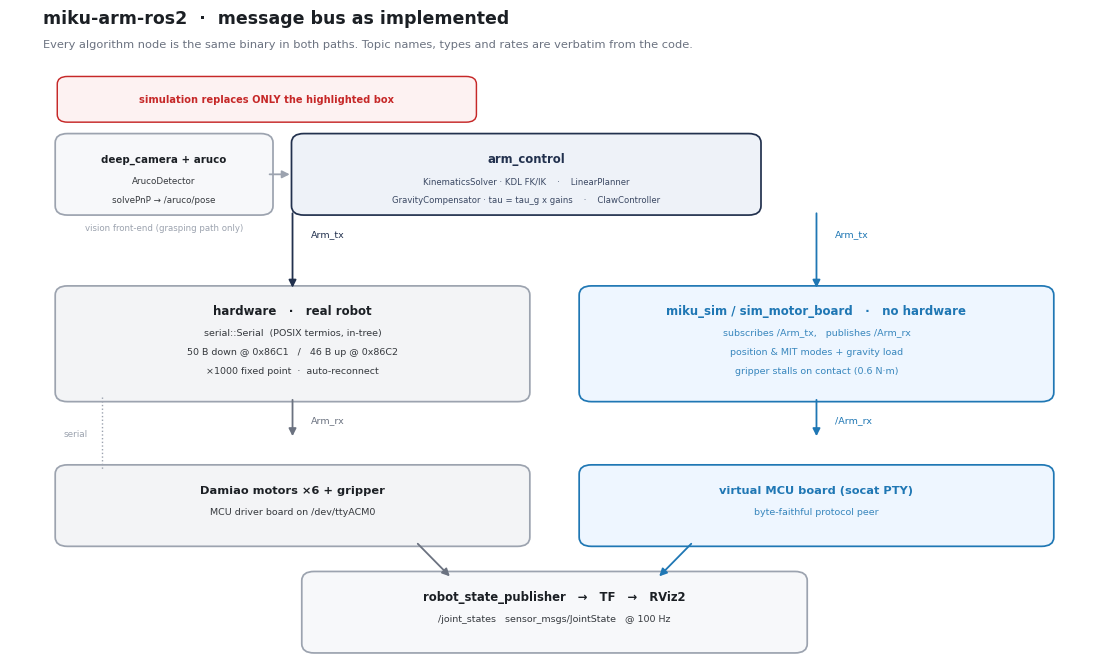

Here is the Python script that generated this plot: (Note: this script raises an exception after producing the figure.)
#!/usr/bin/env python3
"""
make_architecture.py —— 生成 docs/figures/architecture.png

画的是**实际实现**的消息总线：话题名、消息类型、频率、方向全部对照代码，
不画示意图。左侧为实机链路，右侧为仿真链路，两者共用同一批算法节点。
"""

import matplotlib
matplotlib.use("Agg")
import matplotlib.pyplot as plt
from matplotlib.patches import FancyArrowPatch, FancyBboxPatch

BG = "#ffffff"
INK = "#1b1f24"
DIM = "#6b7280"
ACCENT = "#22314E"
SIM = "#1f77b4"
RED = "#c62828"
GREY = "#9ca3af"

plt.rcParams.update({
    "font.family": "DejaVu Sans", "font.size": 9, "text.color": INK,
    "figure.facecolor": BG, "axes.facecolor": BG,
})

fig, ax = plt.subplots(figsize=(11.0, 6.6), dpi=160)
ax.set_xlim(-3, 103)
ax.set_ylim(-4, 74)
ax.axis("off")

LCOL, RCOL = 2.0, 53.0
BW = 45.0
LX, RX = LCOL + BW / 2, RCOL + BW / 2


def box(x, y, w, h, title, lines, fc, ec, tc=None, tsize=8.5, sub_size=6.8):
    tc = tc or INK
    ax.add_patch(FancyBboxPatch((x, y), w, h,
                                boxstyle="round,pad=0.6,rounding_size=1.2",
                                fc=fc, ec=ec, lw=1.25))
    ax.text(x + w / 2, y + h - 2.7, title, ha="center", va="center",
            fontsize=tsize, fontweight="bold", color=tc)
    for i, ln in enumerate(lines):
        ax.text(x + w / 2, y + h - 5.6 - i * 2.5, ln, ha="center",
                va="center", fontsize=sub_size, color=tc, alpha=0.88)


def arrow(x1, y1, x2, y2, color=ACCENT, lw=1.3, ls="-"):
    ax.add_patch(FancyArrowPatch((x1, y1), (x2, y2), arrowstyle="-|>",
                                 mutation_scale=11, lw=lw, color=color,
                                 linestyle=ls, shrinkA=2, shrinkB=2))


def label(x, y, text, color=DIM, size=6.8, ha="center", weight="normal"):
    ax.text(x, y, text, ha=ha, va="center", fontsize=size, color=color,
            fontweight=weight)


# ------------------------------------------------------------------ 图例（最上方）
ax.add_patch(FancyBboxPatch((LCOL, 66.5), 40, 5.2,
                            boxstyle="round,pad=0.4,rounding_size=1.0",
                            fc="#fdf2f2", ec=RED, lw=1.05))
label(LCOL + 20, 69.1, "simulation replaces ONLY the highlighted box",
      RED, 7.1, weight="bold")

# ------------------------------------------------------------------ 视觉前端
Y_CAM, H_CAM = 54.5, 9.5
box(LCOL, Y_CAM, 20, H_CAM, "deep_camera + aruco",
    ["ArucoDetector", "solvePnP → /aruco/pose"],
    "#f7f8fa", GREY, tsize=7.4, sub_size=6.3)
label(LCOL + 10, Y_CAM - 2.2, "vision front-end (grasping path only)", GREY, 6.2)

# ------------------------------------------------------------------ 算法层
Y_ALGO, H_ALGO = 54.5, 9.5
box(LCOL + 23, Y_ALGO, 44.5, H_ALGO, "arm_control",
    ["KinematicsSolver · KDL FK/IK    ·    LinearPlanner",
     "GravityCompensator · tau = tau_g x gains    ·    ClawController"],
    "#eef2f8", ACCENT, tc=ACCENT, tsize=8.4, sub_size=6.1)

arrow(LCOL + 20, Y_CAM + H_CAM / 2, LCOL + 22.5, Y_ALGO + H_ALGO / 2, color=GREY)

# ------------------------------------------------------------------ 两条链路
Y_LINK, H_LINK = 30.0, 14.0
box(LCOL, Y_LINK, BW, H_LINK, "hardware   ·   real robot",
    ["serial::Serial  (POSIX termios, in-tree)",
     "50 B down @ 0x86C1   /   46 B up @ 0x86C2",
     "×1000 fixed point  ·  auto-reconnect"],
    "#f3f4f6", GREY)

box(RCOL, Y_LINK, BW, H_LINK, "miku_sim / sim_motor_board   ·   no hardware",
    ["subscribes /Arm_tx,   publishes /Arm_rx",
     "position & MIT modes + gravity load",
     "gripper stalls on contact (0.6 N·m)"],
    "#eef6ff", SIM, tc=SIM)

arrow(LX, Y_ALGO, LX, Y_LINK + H_LINK)
label(LX + 1.8, Y_ALGO - 3.0, "Arm_tx", ACCENT, ha="left")
arrow(LX, Y_LINK, LX, Y_LINK - 5.5, color=DIM)
label(LX + 1.8, Y_LINK - 3.0, "Arm_rx", DIM, ha="left")

arrow(RX, Y_ALGO, RX, Y_LINK + H_LINK, color=SIM)
label(RX + 1.8, Y_ALGO - 3.0, "Arm_tx", SIM, ha="left")
arrow(RX, Y_LINK, RX, Y_LINK - 5.5, color=SIM)
label(RX + 1.8, Y_LINK - 3.0, "/Arm_rx", SIM, ha="left")

# ------------------------------------------------------------------ 执行层
Y_EXE, H_EXE = 11.0, 9.5
box(LCOL, Y_EXE, BW, H_EXE, "Damiao motors ×6 + gripper",
    ["MCU driver board on /dev/ttyACM0"], "#f3f4f6", GREY, tsize=8.2)

box(RCOL, Y_EXE, BW, H_EXE, "virtual MCU board (socat PTY)",
    ["byte-faithful protocol peer"], "#eef6ff", SIM, tc=SIM, tsize=8.2)

# 串口段：实机链路用虚线标注
ax.plot([LCOL + 4, LCOL + 4], [Y_LINK, Y_EXE + H_EXE], color=GREY,
        lw=1.0, ls=":")
label(LCOL + 2.6, (Y_LINK + Y_EXE + H_EXE) / 2, "serial", GREY, 6.4, ha="right")

# ------------------------------------------------------------------ 可视化
Y_VIS, H_VIS = -3.0, 9.5
box(26.0, Y_VIS, 48.0, H_VIS, "robot_state_publisher   →   TF   →   RViz2",
    ["/joint_states   sensor_msgs/JointState   @ 100 Hz"],
    "#f7f8fa", GREY, tsize=8.4)

arrow(LX + 12, Y_EXE, 40.0, Y_VIS + H_VIS - 0.3, color=DIM)
arrow(RX - 12, Y_EXE, 60.0, Y_VIS + H_VIS - 0.3, color=SIM)

# ------------------------------------------------------------------ 取景
fig.suptitle("miku-arm-ros2  ·  message bus as implemented",
             fontsize=12.5, fontweight="bold", x=0.035, ha="left", y=0.985)
fig.text(0.035, 0.928,
         "Every algorithm node is the same binary in both paths. "
         "Topic names, types and rates are verbatim from the code.",
         fontsize=8.2, color=DIM, ha="left")

fig.subplots_adjust(left=0.005, right=0.995, top=0.905, bottom=0.005)
fig.savefig("docs/figures/architecture.png", facecolor=BG)
print("wrote docs/figures/architecture.png")
